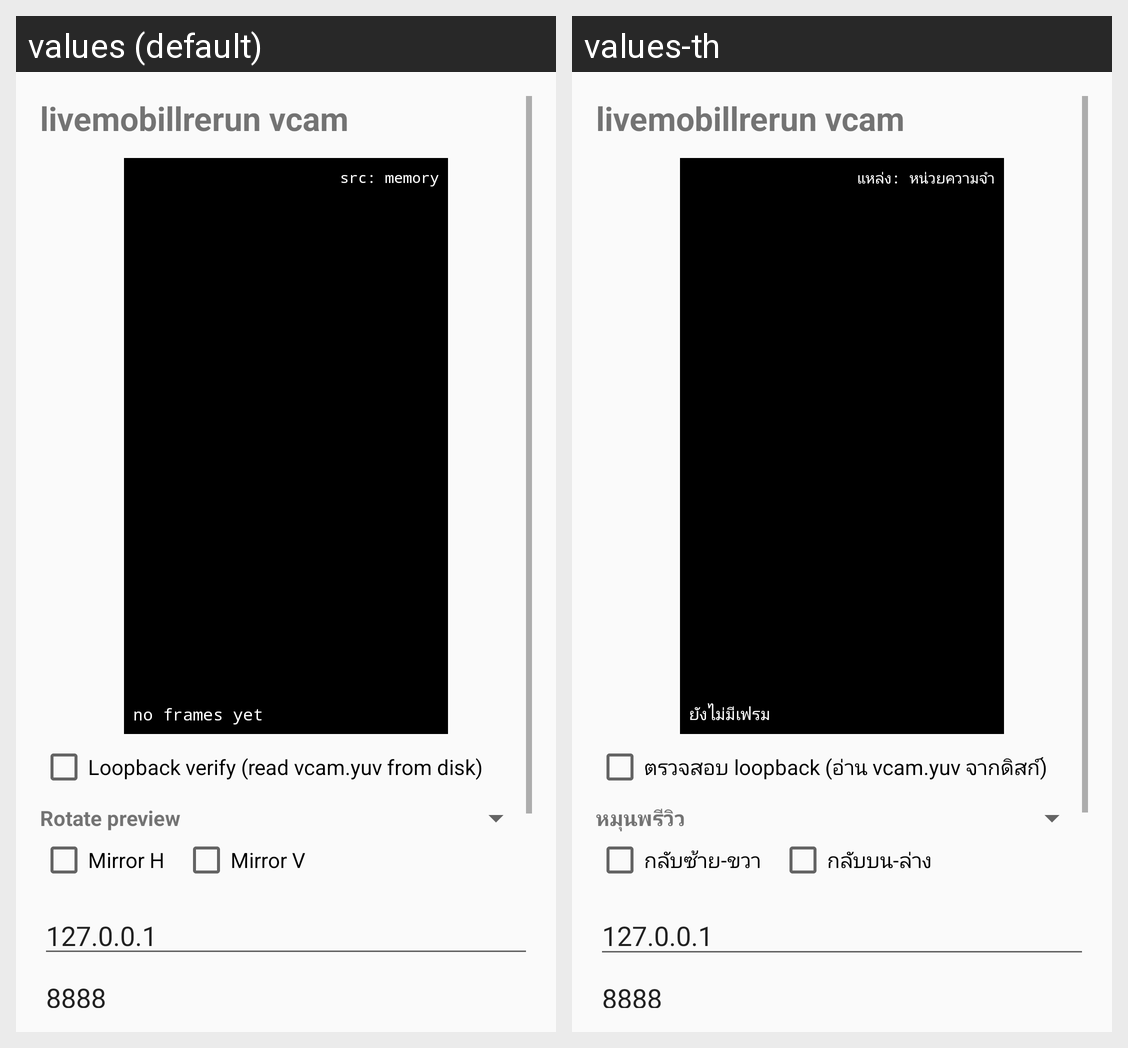

The Android screen above is rendered under two locales of the same app. Produce the string resources it draws, with the default and per-locale values.
Android screen res/layout/activity_main.xml rendered under 2 locales, left to right: values (default), values-th. Device: Nexus 5 (rendered at 1080×1920; each locale shown at half size, 540×960, under a caption strip naming it); theme Theme.VcamApp.
Strings drawn on this screen, with the default value and each locale's value (text and hints the layout hard-codes, and strings that could not be matched under every locale, appear in the picture but are not listed):

app_name
  values: livemobillrerun vcam
  values-th: livemobillrerun vcam

preview_idle
  values: no frames yet
  values-th: ยังไม่มีเฟรม

preview_source_memory
  values: src: memory
  values-th: แหล่ง: หน่วยความจำ

loopback_label
  values: Loopback verify (read vcam.yuv from disk)
  values-th: ตรวจสอบ loopback (อ่าน vcam.yuv จากดิสก์)

rotation_label
  values: Rotate preview
  values-th: หมุนพรีวิว

mirror_h_label
  values: Mirror H
  values-th: กลับซ้าย-ขวา

mirror_v_label
  values: Mirror V
  values-th: กลับบน-ล่าง
